Run: headless pygame with SDL's dummy video driver; simulated clock (each Clock.tick advances the game by its frame time, no real sleeping); random seed 0; keys injected as events and as key.get_pressed() state; no mouse input.
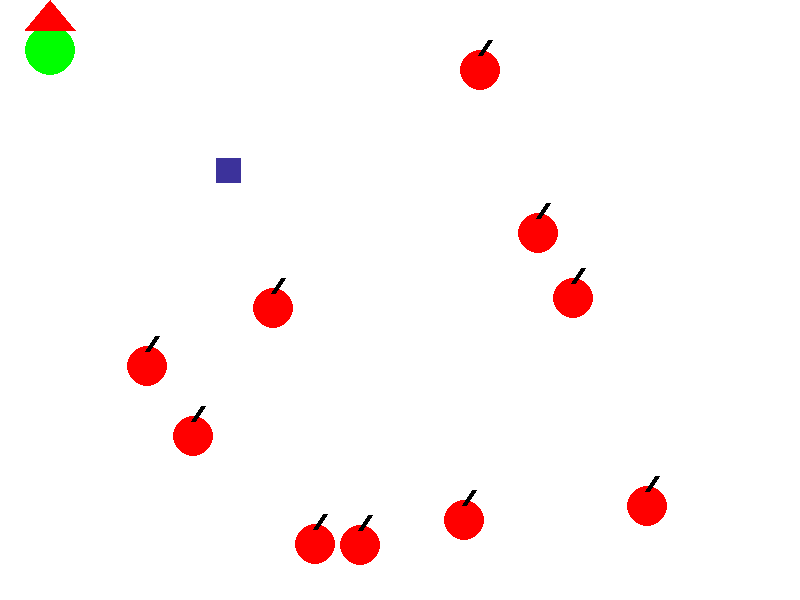
Frame 1 of 4 · flips 1–60 · no input
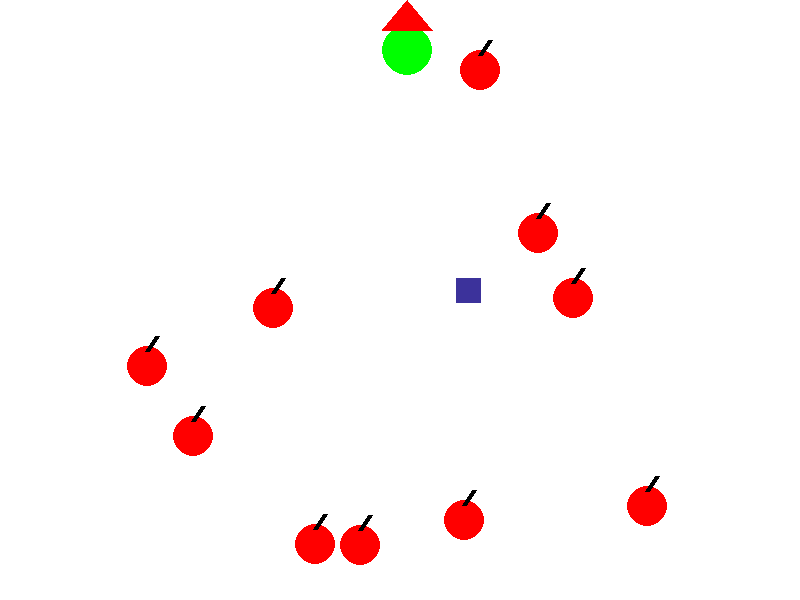
Frame 2 of 4 · flips 61–180 · tapped SPACE, RETURN · held RIGHT (→), D
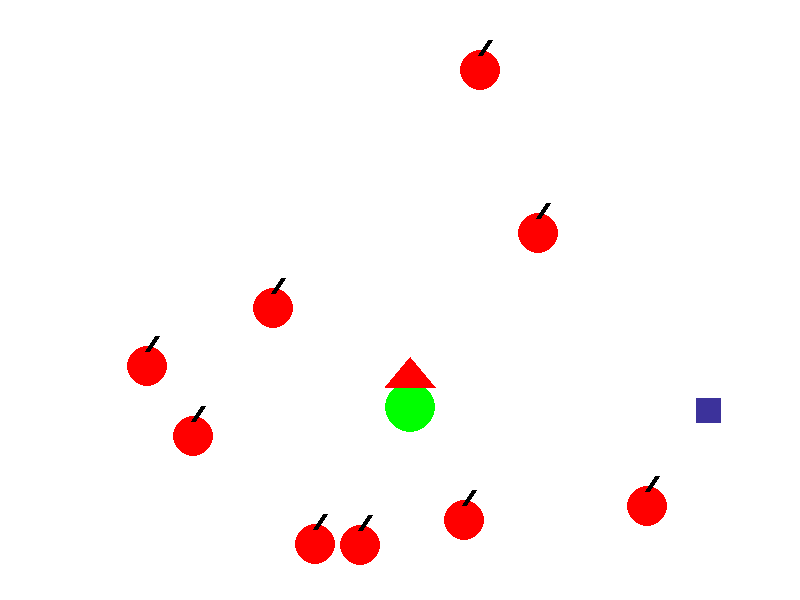
Frame 3 of 4 · flips 181–300 · held DOWN (↓), S
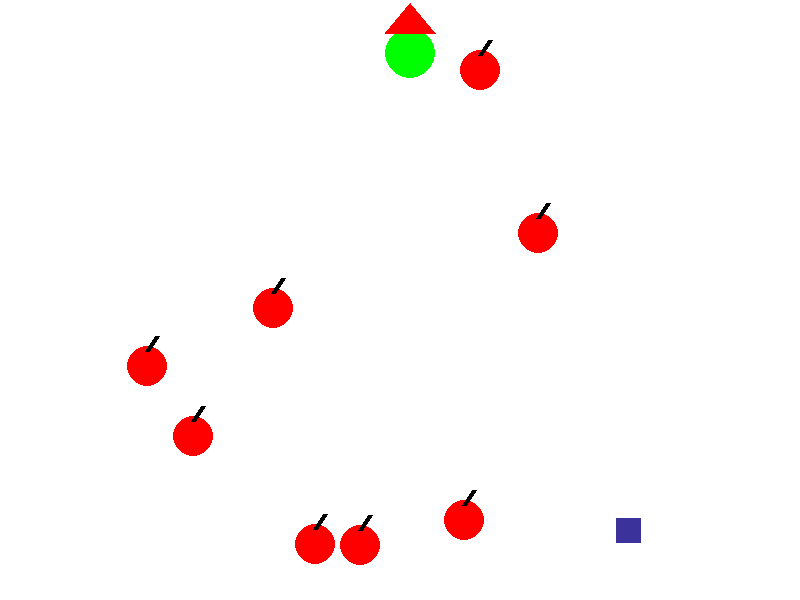
Frame 4 of 4 · flips 301–420 · held LEFT (←), A, UP (↑), W

The pygame program that drew these frames:

import pygame
import random
def apple_red(x,y):
       pygame.draw.circle(screen,red,[x,y],20,0)
       pygame.draw.line(screen,black,[x+10,y-30],[x,y-15],5)
def apple_green(x,y):
       poligon_points = [(x,y-50),(x-25,y-20),(x+25,y-20)]
       pygame.draw.circle(screen,green,[x,y],25,0)
       pygame.draw.polygon(screen,red,poligon_points,0)
class Poligon_anti():
    # --- Атрибуты класса ---
    # Ball position
    x=0
    y=0
    m=0
    z=0
    # Ball's vector
    change_x=0
    change_y=0
    # Ball size
    size=25
    # Ball color
    color=[255,255,255]
    # --- Методы класса ---
    def move(self):
           self.x += self.change_x
           self.y += self.change_y
    def draw(self, screen):
           pygame.draw.rect(screen, self.color, [self.x, self.y, self.m, self.z],0)
pygame.init()
size = [800,600]
white = (255,255,255)
red = (255,0,0)
green = (0,255,0)
black = [0,0,0]
clock = pygame.time.Clock()
screen = pygame.display.set_mode(size)
clock = pygame.time.Clock()
done = True
screen.fill(white)
pygame.display.flip()
STOP = 'stop'
LEFT = 'left'
RIGHT = 'right'
DOWN = 'down'
UP = 'up'
x = 50 #дял кружка
y = 50 #для кружка
motion = STOP #Нужно для непрерывного движения
ountearv = random.randint(5,15)
ounad = []
radius = 45
ounwin = 0
antiwin = 0
total = 0
win_str = ''
ant_win_str = ''
poligon_anti = Poligon_anti()
poligon_anti.x = 100
poligon_anti.y = 100
poligon_anti.m = 25
poligon_anti.z = 25
poligon_anti.change_x = 2
poligon_anti.change_y = 1
poligon_anti.color = [60,50,155]
f1 = pygame.font.Font(None, 36)
f2 = pygame.font.Font(None, 36)
poligon = True
win = 'none'
for i in range(ountearv):
       ounix = random.randint(50,750)
       ouniy = random.randint(50,550)
       ounad.append([ounix,ouniy])
while done:
       screen.fill(white)
       apple_green(x,y)
       for oun in ounad:
              apple_red(oun[0],oun[1])
       for i in pygame.event.get():
              if i.type == pygame.QUIT:
                     done = False
              elif i.type == pygame.KEYDOWN:
                        if i.key == pygame.K_LEFT:
                                motion = LEFT
                        elif i.key == pygame.K_RIGHT:
                                motion = RIGHT
                        elif i.key == pygame.K_UP:
                                motion = UP
                        elif i.key == pygame.K_DOWN:
                                motion = DOWN
              elif i.type == pygame.KEYUP:
                        if i.key in [pygame.K_LEFT, pygame.K_RIGHT,pygame.K_UP,pygame.K_DOWN]:
                                motion = STOP
       if motion == LEFT:
              x -= 3
       elif motion == RIGHT:
             x += 3
       elif motion == UP:
              y-=3
       elif motion == DOWN:
              y+=3

       #Не дает выйти за рамки

       if x > 800:
              x = 0
       elif x < 0:
              x = 800
       elif y > 600:
              y = 0
       elif y < 0:
              y = 600

       for oun in ounad:
              if abs(oun[0] - x) < 45 and abs(oun[1] - y) < 45:
                     ounad.remove(oun)
                     ounwin += 1
                     total+=1


       if total == ountearv:
              screen.fill(white)
              text1 = f1.render('Ты съел = '+str(ounwin), 1, (180, 0, 0))
              text2 = f2.render('Соперник съел = '+str(antiwin), 1, (180, 0, 0))
              text3 = f1.render('Победил = '+str(win), 1, (180, 0, 0))
              screen.blit(text1,[100,50])
              screen.blit(text2,[500,50])
              poligon = False
              if ounwin > antiwin:
                     win = 'Ты'
              elif ounwin == antiwin:
                     win = 'Ничья'
              else:
                     win = 'Компьютер'
              screen.blit(text3,[300,400])
              pygame.display.flip()






       if poligon_anti.x > 775 or poligon_anti.x < 25:
               poligon_anti.change_x = poligon_anti.change_x * -1
               #print('x = ',poligon_anti.change_x)
       if poligon_anti.y > 575 or poligon_anti.y < 25:
               poligon_anti.change_y = poligon_anti.change_y * -1
               #print('y = ',poligon_anti.change_y)

       if poligon == True:
              poligon_anti.draw(screen)
              poligon_anti.move()

       for oun in ounad:
              if abs(poligon_anti.x - oun[0]) < 45 and abs(poligon_anti.y - oun[1]) < 45:
                     print(poligon_anti.x,x,poligon_anti.y,y)
                     print(abs(poligon_anti.x - oun[0]),abs(poligon_anti.y - oun[1]))
                     ounad.remove(oun)
                     total+=1
                     antiwin+=1
       
       clock.tick(120)
       pygame.display.flip()
pygame.quit()
